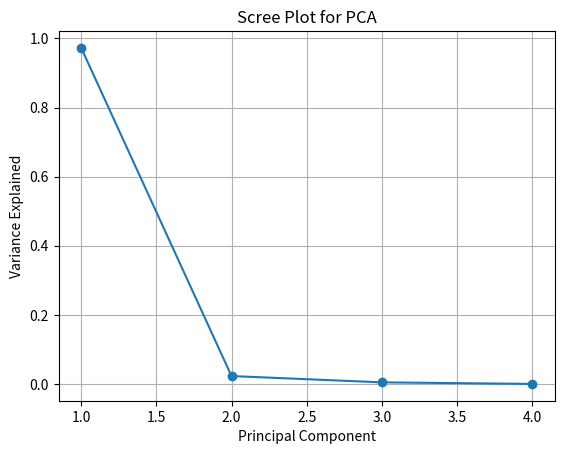

Here is the Python script that generated this plot:
#Step 1: Import Libraries 
import numpy as np 
import pandas as pd 
 
#Step 2: Create the Dataset 
data = { 
    "Attendance": [85, 90, 88, 92, 80], 
    "Internal": [78, 82, 79, 85, 75], 
    "Assignment": [80, 85, 78, 88, 72], 
    "EndSem": [75, 80, 77, 82, 70] 
} 
 
df = pd.DataFrame(data, index=["S1", "S2", "S3", "S4", "S5"]) 
print(df) 
 
#Step 3: Mean Centering the Data 
X = df.values 
mean = np.mean(X, axis=0) 
X_centered = X - mean 
 
print("Mean values:\n", mean) 
print("Mean-centered data:\n", X_centered) 
 
#Step 4: Compute Covariance Matrix using ( X^T X ) 
n = X_centered.shape[0] 
cov_matrix = (X_centered.T @ X_centered) / (n - 1) 
 
print("Covariance Matrix:\n", cov_matrix) 
 
#Step 5: Compute Eigenvalues and Eigenvectors 
eigenvalues, eigenvectors = np.linalg.eig(cov_matrix) 
 
print("Eigenvalues:\n", eigenvalues) 
print("Eigenvectors:\n", eigenvectors) 
 
#Step 6: Select the First Principal Component (PC1) 
idx = np.argmax(eigenvalues) 
pc1 = eigenvectors[:, idx] 
 
# Normalize 
pc1 = pc1 / np.linalg.norm(pc1) 
print("Principal Component 1 (Eigenvector):\n", pc1) 
 
#Step 7: Compute PC1 Scores (Projection) 
pc1_scores = X_centered @ pc1 
 
df["PC1_Score"] = pc1_scores 
print(df) 
 
#Step 8: Variance Explained 
explained_variance = eigenvalues / np.sum(eigenvalues) 
print("Variance explained by PC1:", explained_variance[idx]) 
 
#Step 9: Scree Plot 
import matplotlib.pyplot as plt 
import numpy as np 
# Sort eigenvalues in descending order 
eigenvalues_sorted = np.sort(eigenvalues)[::-1] 
# Compute variance ratio 
variance_ratio = eigenvalues_sorted / np.sum(eigenvalues_sorted) 
# Scree plot 
plt.figure() 
plt.plot(range(1, len(variance_ratio) + 1), variance_ratio, marker='o') 
plt.xlabel("Principal Component") 
plt.ylabel("Variance Explained") 
plt.title("Scree Plot for PCA") 
plt.grid(True) 
plt.show()